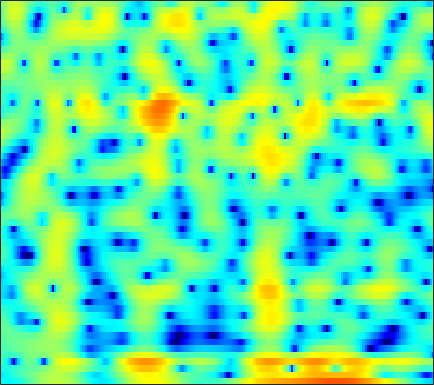

Values plotted in this chart, from the file beside it:
-6.1841, -6.4251, -6.6848, -6.8348, -6.849, -6.7265, -6.464, -6.1883, -5.7158, -5.134, -4.4594, -3.9025, -3.1263, -2.3321, -1.7406, -0.97593, -0.25569, 0.24735, 0.86186, 1.4084, 1.8805, 2.1863, 2.5274, 2.7919
-8.228, -7.546, -6.748, -6.046, -5.566, -4.97, -4.415, -4.017, -3.504, -3.005, -2.513, -2.147, -1.66, -1.179, -0.8212, -0.3528, 0.1031, 0.4348, 0.8568, 1.251, 1.61, 1.855, 2.141, 2.375
-5.787, -5.556, -5.296, -5.07, -4.898, -4.637, -4.322, -4.047, -3.636, -3.2, -2.766, -2.463, -2.105, -1.814, -1.64, -1.452, -1.287, -1.149, -0.9104, -0.5635, -0.08873, 0.3475, 1.002, 1.688
-3.287, -3.998, -5.418, -7.637, -10.18, -15.99, -21.22, -14.4, -8.839, -5.568, -3.446, -2.352, -1.408, -0.9841, -0.9972, -1.491, -2.644, -4.1, -7.349, -14, -17.12, -9.36, -3.824, -0.4414
-3.118, -3.181, -3.361, -3.605, -3.775, -3.896, -3.799, -3.552, -3.024, -2.367, -1.696, -1.234, -0.7201, -0.3452, -0.1613, -0.03175, -0.0136, -0.0418, -0.0801, -0.04369, 0.1371, 0.3835, 0.8357, 1.367
-2.981, -2.747, -2.485, -2.257, -2.088, -1.862, -1.628, -1.445, -1.188, -0.918, -0.6445, -0.4419, -0.1827, 0.05736, 0.2197, 0.4164, 0.5894, 0.707, 0.8509, 0.9856, 1.113, 1.202, 1.302, 1.368
-2.656, -2.379, -2.063, -1.793, -1.613, -1.403, -1.222, -1.099, -0.9463, -0.7995, -0.6498, -0.5333, -0.3701, -0.1924, -0.05145, 0.1479, 0.3578, 0.5198, 0.7362, 0.9443, 1.133, 1.253, 1.373, 1.434
-2.122, -1.864, -1.612, -1.454, -1.393, -1.38, -1.419, -1.471, -1.553, -1.636, -1.705, -1.737, -1.742, -1.682, -1.582, -1.364, -1.041, -0.7343, -0.2564, 0.2654, 0.7916, 1.164, 1.606, 1.955
-1.473, -1.341, -1.338, -1.519, -1.774, -2.24, -2.794, -3.236, -3.812, -4.335, -4.79, -5.098, -5.514, -5.942, -6.238, -6.428, -6.097, -5.383, -3.943, -2.272, -0.6586, 0.4248, 1.659, 2.639
-1.561, -1.671, -2.103, -2.889, -3.736, -5.242, -7.274, -9.179, -11.91, -13.46, -12.75, -11.7, -10.8, -10.9, -11.85, -14.9, -20.72, -17.47, -10.06, -5.403, -2.182, -0.3436, 1.563, 2.991
-2.631, -2.822, -3.315, -4.099, -4.89, -6.279, -8.135, -9.746, -11.79, -12.61, -11.6, -10.32, -8.721, -7.5, -6.794, -5.975, -5.085, -4.268, -2.949, -1.483, -0.02892, 0.983, 2.169, 3.136
-4.306, -4.391, -4.584, -4.851, -5.081, -5.404, -5.645, -5.74, -5.749, -5.567, -5.142, -4.693, -3.995, -3.248, -2.682, -1.928, -1.179, -0.6262, 0.09328, 0.7935, 1.455, 1.911, 2.453, 2.896
-6.547, -6.587, -6.664, -6.724, -6.722, -6.562, -6.12, -5.668, -4.91, -4.007, -3.059, -2.359, -1.482, -0.6828, -0.1401, 0.4911, 1.01, 1.326, 1.657, 1.885, 2.034, 2.103, 2.161, 2.215
-8.411, -8.591, -9.349, -10.75, -12.09, -13.27, -11.84, -9.591, -6.565, -4.002, -1.959, -0.7113, 0.6359, 1.684, 2.291, 2.866, 3.178, 3.242, 3.099, 2.689, 2.017, 1.371, 0.4276, -0.3475
-8.161, -8.101, -8.586, -9.66, -10.68, -11.55, -10.11, -8.058, -5.138, -2.558, -0.4973, 0.7478, 2.093, 3.114, 3.672, 4.148, 4.316, 4.223, 3.769, 2.862, 1.366, -0.2967, -3.72, -10.28
-8.662, -8.131, -7.495, -6.918, -6.49, -5.821, -4.997, -4.282, -3.143, -1.973, -0.8799, -0.1102, 0.8109, 1.572, 2.028, 2.474, 2.729, 2.78, 2.643, 2.269, 1.664, 1.087, 0.2544, -0.4261
-10.19, -9.018, -7.754, -6.731, -6.108, -5.367, -4.728, -4.248, -3.589, -2.988, -2.38, -1.906, -1.265, -0.6444, -0.1866, 0.3979, 0.9186, 1.256, 1.626, 1.899, 2.07, 2.143, 2.195, 2.209
-8.738, -7.704, -6.731, -6.072, -5.747, -5.478, -5.354, -5.288, -5.292, -5.321, -5.213, -5.03, -4.631, -4.006, -3.382, -2.404, -1.356, -0.5676, 0.4429, 1.342, 2.109, 2.586, 3.096, 3.447
-4.734, -4.687, -4.735, -5.017, -5.351, -6.028, -6.933, -7.79, -9.105, -10.37, -11.52, -12.2, -12.52, -11.72, -10.37, -8.004, -5.46, -3.663, -1.542, 0.239, 1.691, 2.58, 3.499, 4.154
-2.468, -2.92, -3.657, -4.643, -5.599, -7.241, -9.387, -11.48, -14.8, -19.31, -23.96, -25.73, -28.17, -36.17, -23.57, -14.84, -9.458, -6.419, -3.226, -0.7482, 1.185, 2.336, 3.522, 4.343
-2.138, -2.705, -3.649, -4.782, -5.81, -7.399, -9.364, -11.05, -14.02, -17.02, -19.16, -19.14, -17.31, -14.94, -12.81, -9.844, -6.904, -4.857, -2.45, -0.4101, 1.276, 2.31, 3.418, 4.213
-3.224, -3.796, -4.71, -5.729, -6.51, -7.536, -8.483, -9.133, -9.741, -9.969, -9.964, -9.595, -8.795, -7.674, -6.638, -5.156, -3.627, -2.473, -1.016, 0.3284, 1.514, 2.285, 3.14, 3.813
-4.603, -5.306, -6.535, -8.077, -9.33, -10.76, -11.28, -10.95, -9.778, -8.605, -7.39, -6.517, -5.468, -4.444, -3.727, -2.807, -1.892, -1.234, -0.3604, 0.5042, 1.343, 1.952, 2.695, 3.319
-4.345, -5.08, -6.651, -9.157, -12.02, -18.8, -23.78, -15.88, -10.46, -7.452, -5.324, -4.217, -3.119, -2.362, -1.991, -1.678, -1.51, -1.423, -1.22, -0.8017, -0.08725, 0.6066, 1.631, 2.6
-2.264, -2.514, -3.051, -3.759, -4.292, -4.835, -4.782, -4.296, -3.307, -2.29, -1.335, -0.8388, -0.4191, -0.3886, -0.6377, -1.393, -2.788, -4.301, -6.928, -8.638, -6.472, -3.924, -1.066, 1.085
-1.894, -1.754, -1.563, -1.363, -1.19, -0.9063, -0.5326, -0.2064, 0.2064, 0.6865, 1.004, 1.153, 1.155, 0.8496, 0.4019, -0.5844, -2.083, -3.592, -5.93, -7.3, -5.91, -3.974, -1.622, 0.1247
-4.567, -4.095, -3.335, -2.501, -1.875, -1.043, -0.2959, 0.2038, 0.8016, 1.3, 1.641, 1.816, 1.878, 1.782, 1.581, 1.18, 0.6707, 0.2633, -0.2047, -0.4633, -0.447, -0.3012, 0.004148, 0.2799
-11.3, -9.451, -7.07, -5.035, -3.73, -2.254, -1.026, -0.2371, 0.6835, 1.36, 1.918, 2.213, 2.476, 2.593, 2.589, 2.482, 2.273, 2.075, 1.773, 1.453, 1.128, 0.8806, 0.5017, 0.07927
-14.84, -11.86, -8.758, -6.282, -4.748, -3.039, -1.588, -0.6436, 0.4482, 1.31, 2.045, 2.455, 2.876, 3.111, 3.192, 3.16, 2.982, 2.764, 2.372, 1.879, 1.295, 0.8285, 0.1177, -0.6373
-9.007, -8.378, -7.189, -5.799, -4.712, -3.289, -1.896, -0.9338, 0.2158, 1.279, 2.131, 2.659, 3.2, 3.529, 3.646, 3.608, 3.358, 3.025, 2.396, 1.565, 0.5825, -0.2169, -1.257, -2.211
-8.862, -8.711, -8.091, -7.067, -6.04, -4.483, -2.845, -1.655, -0.2103, 1.138, 2.215, 2.925, 3.638, 4.136, 4.322, 4.333, 4.035, 3.586, 2.646, 1.263, -0.6508, -2.508, -5.293, -7.641
-13.63, -15.24, -16.6, -14.53, -11.91, -8.568, -5.864, -4.128, -2.066, -0.3328, 1.164, 2.114, 3.142, 3.915, 4.304, 4.564, 4.487, 4.186, 3.402, 2.121, 0.183, -1.837, -5.376, -8.963
-15.07, -17.32, -19.4, -17.89, -15.79, -12.87, -10.43, -8.63, -6.311, -4.345, -2.442, -1.232, 0.2034, 1.367, 2.088, 2.815, 3.264, 3.422, 3.372, 3.041, 2.493, 1.976, 1.309, 0.8221
-10.86, -12.13, -13.98, -15.98, -17.43, -18.8, -17.86, -15.55, -12.21, -9.784, -7.318, -5.862, -3.976, -2.346, -1.216, 0.07879, 1.159, 1.8, 2.478, 2.925, 3.192, 3.314, 3.337, 3.332
-7.045, -8.569, -11.01, -14.03, -16.89, -20.96, -20.89, -18.38, -15.63, -13.88, -12.32, -11.09, -9.017, -6.734, -5.014, -2.96, -1.167, -0.03932, 1.211, 2.207, 2.956, 3.382, 3.799, 4.043
-2.904, -4.053, -5.658, -7.428, -8.697, -10.2, -11.49, -12.41, -14.13, -16.4, -22.2, -27, -17.73, -11.49, -8.446, -5.332, -2.985, -1.535, 0.04753, 1.324, 2.343, 2.945, 3.588, 4.003
0.5426, -0.2862, -1.455, -2.651, -3.569, -4.854, -6.16, -7.209, -8.608, -10.32, -11.39, -11.66, -10.57, -8.61, -7.106, -5.168, -3.472, -2.302, -0.8999, 0.3481, 1.441, 2.159, 2.905, 3.474
2.619, 2.008, 1.169, 0.3314, -0.3379, -1.216, -2.148, -2.828, -3.697, -4.504, -5.194, -5.487, -5.771, -5.78, -5.67, -5.31, -4.646, -3.934, -2.748, -1.403, -0.06584, 0.833, 1.871, 2.644
2.973, 2.592, 2.116, 1.618, 1.245, 0.7159, 0.1457, -0.3385, -1.086, -1.759, -2.636, -3.356, -4.482, -5.925, -7.209, -9.284, -10.83, -10.41, -7.65, -4.633, -2.118, -0.615, 0.9776, 2.08
0.5947, 0.6507, 0.7579, 0.8024, 0.8107, 0.6866, 0.4921, 0.2448, -0.2112, -0.7999, -1.563, -2.396, -3.667, -5.424, -7.176, -10.23, -13.6, -13.14, -9.091, -5.336, -2.507, -0.7974, 0.8851, 2.117
-5.308, -3.885, -2.582, -1.753, -1.394, -1.095, -0.9462, -0.8841, -0.8217, -1.1, -1.415, -1.836, -2.597, -3.477, -4.221, -4.944, -5.239, -5.039, -4.088, -2.636, -1.039, 0.132, 1.493, 2.563
-6.289, -5.155, -4.336, -4.067, -4.131, -4.079, -3.724, -3.171, -2.369, -1.661, -1.436, -1.391, -1.855, -2.741, -3.563, -4.919, -5.876, -5.874, -4.515, -2.389, -0.2451, 1.109, 2.635, 3.673
-2.985, -3.394, -4.452, -6.649, -9.384, -15.87, -13.69, -8.666, -4.805, -2.339, -1.173, -0.839, -0.984, -1.972, -3.37, -6.583, -13.11, -18.24, -8.255, -2.838, 0.4296, 2.2, 3.803, 4.837
-3.452, -3.648, -4.339, -5.478, -6.513, -7.499, -7.099, -5.978, -4.214, -2.693, -1.632, -1.24, -1.028, -1.199, -1.562, -2.121, -2.418, -2.274, -1.427, -0.1399, 1.224, 2.087, 3.037, 3.671
-3.463, -3.218, -3.119, -3.166, -3.233, -3.228, -3.046, -2.807, -2.353, -1.923, -1.454, -1.169, -0.9135, -0.7326, -0.6164, -0.4847, -0.3041, -0.0747, 0.2973, 0.7512, 1.232, 1.561, 1.94, 2.18
-1.666, -1.468, -1.313, -1.265, -1.263, -1.295, -1.321, -1.31, -1.25, -1.168, -1.055, -0.8963, -0.6793, -0.4333, -0.2219, 0.05969, 0.3199, 0.5066, 0.7336, 0.9206, 1.039, 1.116, 1.13, 1.097
0.817, 0.8484, 0.8097, 0.6698, 0.5017, 0.1935, -0.1946, -0.5082, -0.9319, -1.218, -1.377, -1.348, -1.064, -0.6153, -0.2427, 0.2635, 0.7017, 0.9268, 1.112, 1.128, 0.9789, 0.7584, 0.3608, -0.08193
3.13, 3.091, 2.927, 2.609, 2.238, 1.551, 0.6007, -0.3216, -1.784, -3.392, -4.482, -4.568, -3.513, -1.915, -0.7865, 0.4522, 1.327, 1.743, 1.967, 1.824, 1.321, 0.6596, -0.5278, -2.079
3.655, 3.727, 3.672, 3.413, 3.046, 2.269, 1.055, -0.2596, -2.747, -6.968, -15.76, -17.73, -7.747, -3.187, -1.069, 0.8372, 2.007, 2.533, 2.783, 2.56, 1.851, 0.9029, -0.9672, -3.922
0.7408, 1.11, 1.456, 1.603, 1.575, 1.302, 0.7697, 0.2001, -0.8172, -1.807, -2.495, -2.553, -1.876, -0.7606, 0.09639, 1.058, 1.765, 2.097, 2.278, 2.145, 1.672, 1.114, 0.07764, -1.24
-3.823, -3.025, -2.02, -1.187, -0.7039, -0.2572, -0.03728, 0.01621, -0.04066, -0.1533, -0.188, -0.1613, -0.04003, 0.2021, 0.4349, 0.7385, 1.016, 1.172, 1.314, 1.349, 1.255, 1.137, 0.8681, 0.5443
-9.575, -7.669, -5.359, -3.493, -2.415, -1.317, -0.5871, -0.2456, 0.06138, 0.1255, 0.07129, 0.005224, -0.1429, -0.303, -0.3945, -0.4276, -0.3773, -0.2629, -0.04347, 0.2364, 0.5584, 0.7718, 1.041, 1.278
-13.44, -9.634, -6.186, -3.74, -2.389, -1.063, -0.1989, 0.1857, 0.3851, 0.2956, -0.1118, -0.5734, -1.301, -2.126, -2.736, -3.354, -3.582, -3.423, -2.852, -2.002, -1.039, -0.3388, 0.5574, 1.339
-6.148, -4.825, -3.032, -1.454, -0.4606, 0.5139, 1.114, 1.315, 1.164, 0.64, -0.3084, -1.352, -3.201, -5.588, -7.728, -10.88, -12.52, -11.58, -8.861, -6.187, -3.917, -2.381, -0.7061, 0.6634
-2.766, -1.639, -0.2287, 0.9853, 1.73, 2.424, 2.757, 2.739, 2.376, 1.504, 0.1453, -1.218, -3.674, -6.984, -10.25, -15.5, -19.22, -17.69, -13.84, -10.02, -6.647, -4.606, -2.299, -0.5329
-2.166, -0.549, 1.224, 2.575, 3.318, 3.993, 4.265, 4.2, 3.804, 2.977, 1.666, 0.3344, -1.841, -4.559, -6.979, -11, -16.57, -24.97, -21.19, -12.54, -7.951, -5.476, -3.072, -1.462
-1.962, -0.2688, 1.562, 2.922, 3.66, 4.317, 4.605, 4.601, 4.234, 3.556, 2.547, 1.57, -0.02008, -1.888, -3.45, -5.604, -7.562, -8.484, -8.399, -7.048, -5.321, -4.122, -2.879, -2.091
-1.287, 0.01489, 1.433, 2.528, 3.14, 3.666, 3.898, 3.882, 3.594, 3.022, 2.221, 1.5, 0.3606, -0.9053, -1.865, -3.054, -3.992, -4.46, -4.652, -4.418, -3.865, -3.414, -2.812, -2.417
